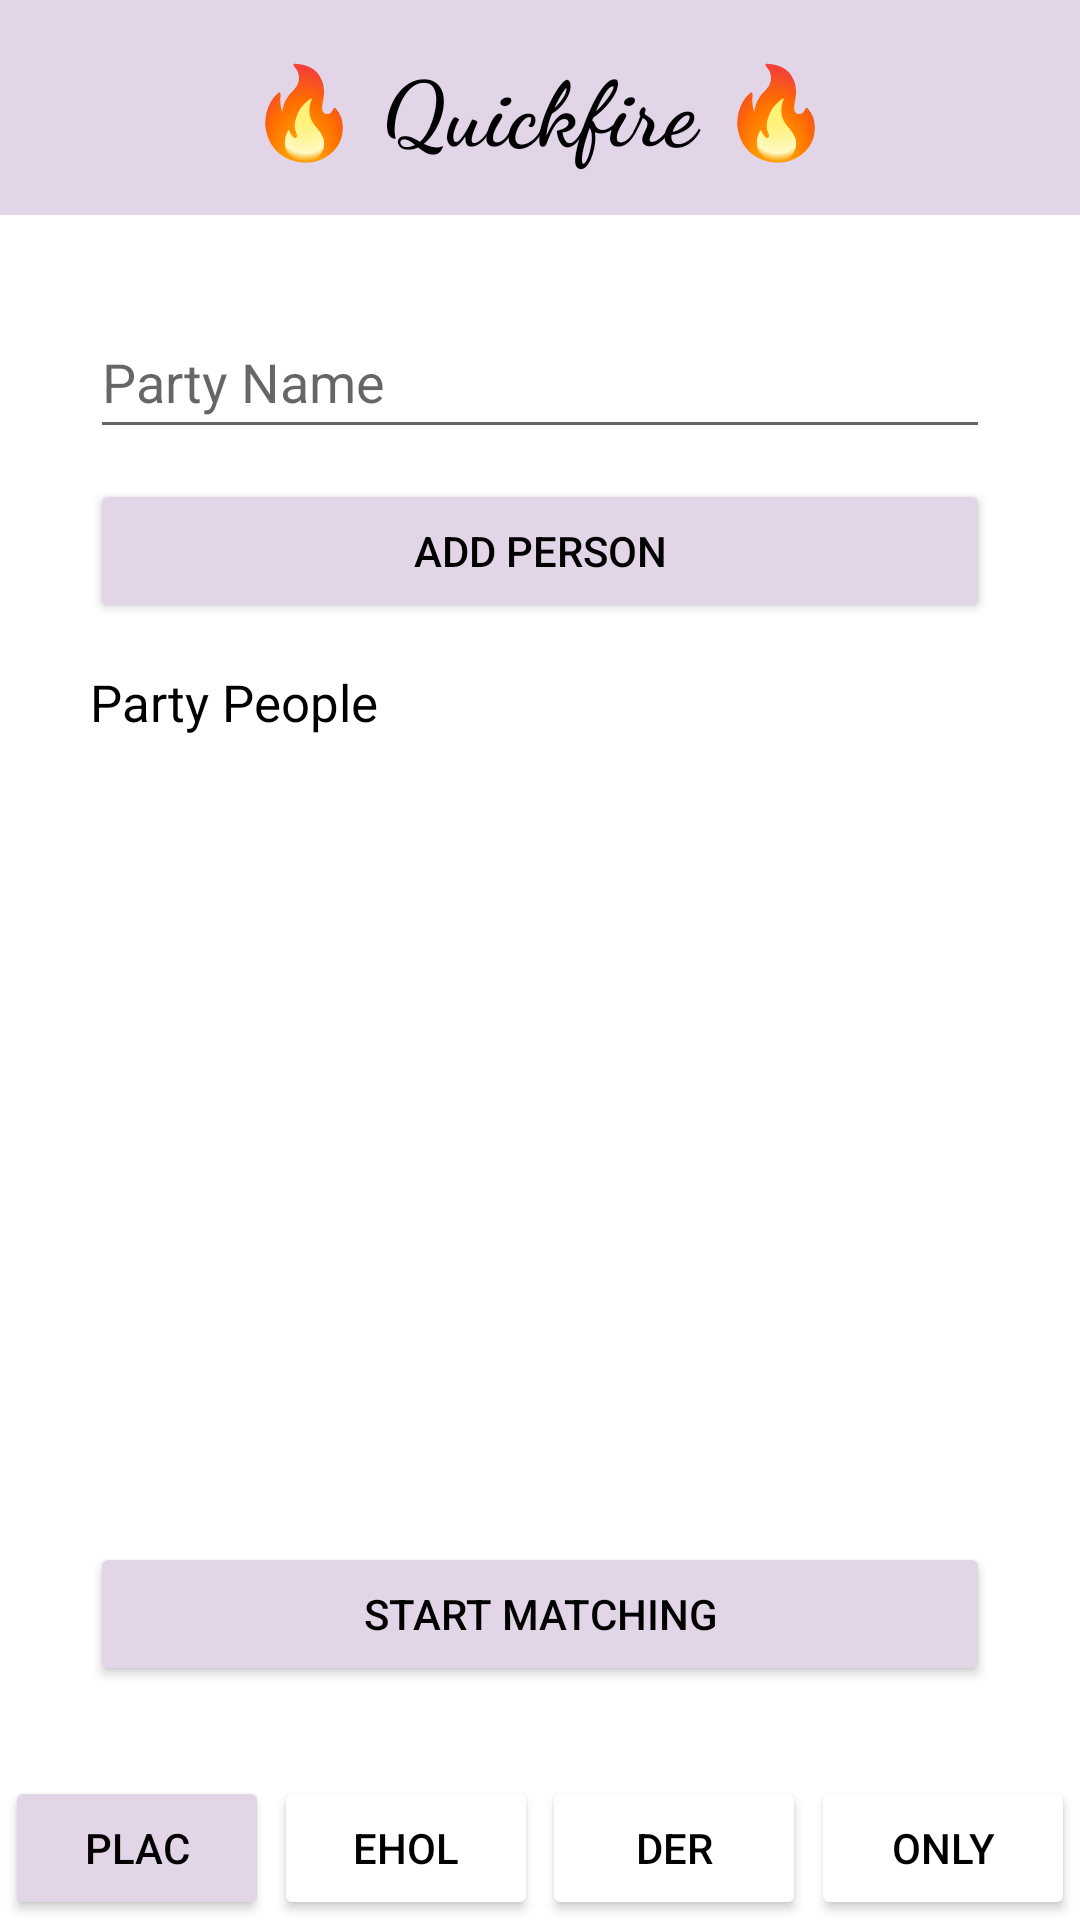

Android layout source for this screen:
<!-- AndroidManifest.xml: application theme Theme.Quickfire -->
<!-- res/layout/activity_connect.xml -->
<?xml version="1.0" encoding="utf-8"?>
<androidx.constraintlayout.widget.ConstraintLayout xmlns:android="http://schemas.android.com/apk/res/android"
    xmlns:app="http://schemas.android.com/apk/res-auto"
    xmlns:tools="http://schemas.android.com/tools"
    android:layout_width="match_parent"
    android:layout_height="match_parent"
    android:orientation="vertical"
    tools:context=".activity.HomeActivity">

    <TextView
        android:id="@+id/headerText"
        android:layout_width="match_parent"
        android:layout_height="0dp"
        android:background="@color/purple_main"
        android:fontFamily="cursive"
        android:paddingVertical="15sp"
        android:text="@string/quickfire"
        android:textAlignment="center"
        android:textColor="@color/black"
        android:textSize="30sp"
        android:textStyle="bold"
        app:layout_constraintEnd_toEndOf="parent"
        app:layout_constraintHorizontal_bias="0.0"
        app:layout_constraintStart_toStartOf="parent"
        app:layout_constraintTop_toTopOf="parent" />

    <androidx.constraintlayout.widget.ConstraintLayout
        android:id="@+id/constraintLayout"
        android:layout_width="match_parent"
        android:layout_height="0dp"
        android:layout_marginStart="15dp"
        android:layout_marginTop="15dp"
        android:layout_marginEnd="15dp"
        android:layout_marginBottom="15dp"
        app:layout_constraintBottom_toTopOf="@+id/navBarPlaceholder"
        app:layout_constraintEnd_toEndOf="parent"
        app:layout_constraintHorizontal_bias="0.0"
        app:layout_constraintStart_toStartOf="parent"
        app:layout_constraintTop_toBottomOf="@+id/headerText">

        <EditText
            android:id="@+id/partyNameField"
            android:layout_width="0dp"
            android:layout_height="wrap_content"
            android:layout_marginStart="15dp"
            android:layout_marginTop="15dp"
            android:layout_marginEnd="15dp"
            android:ems="10"
            android:hint="@string/party_name"
            android:importantForAutofill="no"
            android:inputType="text"
            android:minHeight="48dp"
            app:layout_constraintEnd_toEndOf="parent"
            app:layout_constraintStart_toStartOf="parent"
            app:layout_constraintTop_toTopOf="parent" />

        <Button
            android:id="@+id/addPersonButton"
            android:layout_width="0dp"
            android:layout_height="wrap_content"
            android:layout_marginStart="15dp"
            android:layout_marginTop="10dp"
            android:layout_marginEnd="15dp"
            android:backgroundTint="@color/purple_main"
            android:text="@string/add_person"
            android:textColor="@color/black"
            app:layout_constraintEnd_toEndOf="parent"
            app:layout_constraintStart_toStartOf="parent"
            app:layout_constraintTop_toBottomOf="@+id/partyNameField" />

        <Button
            android:id="@+id/startMatchButton"
            android:layout_width="0dp"
            android:layout_height="wrap_content"
            android:layout_marginStart="15dp"
            android:layout_marginEnd="15dp"
            android:layout_marginBottom="15dp"
            android:backgroundTint="@color/purple_main"
            android:text="@string/start_matching"
            android:textColor="@color/black"
            app:layout_constraintBottom_toBottomOf="parent"
            app:layout_constraintEnd_toEndOf="parent"
            app:layout_constraintStart_toStartOf="parent" />

        <TextView
            android:id="@+id/partyPeopleText"
            android:layout_width="0dp"
            android:layout_height="wrap_content"
            android:layout_marginStart="15dp"
            android:layout_marginTop="15dp"
            android:layout_marginEnd="15dp"
            android:text="@string/party_people"
            android:textColor="@color/black"
            android:textSize="17sp"
            app:layout_constraintEnd_toEndOf="parent"
            app:layout_constraintStart_toStartOf="parent"
            app:layout_constraintTop_toBottomOf="@+id/addPersonButton" />

        <androidx.recyclerview.widget.RecyclerView
            android:layout_width="0dp"
            android:layout_height="0dp"
            android:layout_marginStart="15dp"
            android:layout_marginTop="10dp"
            android:layout_marginEnd="15dp"
            android:layout_marginBottom="10dp"
            app:layout_constraintBottom_toTopOf="@+id/startMatchButton"
            app:layout_constraintEnd_toEndOf="parent"
            app:layout_constraintStart_toStartOf="parent"
            app:layout_constraintTop_toBottomOf="@+id/partyPeopleText" />

    </androidx.constraintlayout.widget.ConstraintLayout>

    <androidx.constraintlayout.widget.ConstraintLayout
        android:id="@+id/navBarPlaceholder"
        android:layout_width="match_parent"
        android:layout_height="0dp"
        app:layout_constraintBottom_toBottomOf="parent"
        app:layout_constraintEnd_toEndOf="parent"
        app:layout_constraintStart_toStartOf="parent">

        <Button
            android:id="@+id/nav1"
            android:layout_width="wrap_content"
            android:layout_height="wrap_content"
            android:backgroundTint="@color/purple_main"
            android:text="plac"
            android:textColor="@color/black"
            app:layout_constraintBottom_toBottomOf="parent"
            app:layout_constraintEnd_toStartOf="@+id/nav2"
            app:layout_constraintHorizontal_bias="0.5"
            app:layout_constraintStart_toStartOf="parent" />

        <Button
            android:id="@+id/nav2"
            android:layout_width="wrap_content"
            android:layout_height="wrap_content"
            android:backgroundTint="@color/white"
            android:text="ehol"
            android:textColor="@color/black"
            app:layout_constraintBottom_toBottomOf="parent"
            app:layout_constraintEnd_toStartOf="@+id/nav3"
            app:layout_constraintHorizontal_bias="0.5"
            app:layout_constraintStart_toEndOf="@+id/nav1" />

        <Button
            android:id="@+id/nav3"
            android:layout_width="wrap_content"
            android:layout_height="wrap_content"
            android:backgroundTint="@color/white"
            android:text="der"
            android:textColor="@color/black"
            app:layout_constraintBottom_toBottomOf="parent"
            app:layout_constraintEnd_toStartOf="@+id/nav4"
            app:layout_constraintHorizontal_bias="0.5"
            app:layout_constraintStart_toEndOf="@+id/nav2" />

        <Button
            android:id="@+id/nav4"
            android:layout_width="wrap_content"
            android:layout_height="wrap_content"
            android:backgroundTint="@color/white"
            android:text="only"
            android:textColor="@color/black"
            app:layout_constraintBottom_toBottomOf="parent"
            app:layout_constraintEnd_toEndOf="parent"
            app:layout_constraintHorizontal_bias="0.5"
            app:layout_constraintStart_toEndOf="@+id/nav3" />
    </androidx.constraintlayout.widget.ConstraintLayout>

</androidx.constraintlayout.widget.ConstraintLayout>
<!-- resources referenced by this layout -->
<resources>
  <color name="black">#FF000000</color>
  <color name="purple_main">#E1D5E7</color>
  <color name="white">#FFFFFFFF</color>
  <string name="add_person">Add Person</string>
  <string name="party_name">Party Name</string>
  <string name="party_people">Party People</string>
  <string name="quickfire">🔥 Quickfire 🔥</string>
  <string name="start_matching">Start Matching</string>
  <style name="Theme.Quickfire" parent="Theme.MaterialComponents.DayNight.DarkActionBar">
          
          <item name="colorPrimary">@color/purple_500</item>
          <item name="colorPrimaryVariant">@color/purple_700</item>
          <item name="colorOnPrimary">@color/white</item>
          
          <item name="colorSecondary">@color/teal_200</item>
          <item name="colorSecondaryVariant">@color/teal_700</item>
          <item name="colorOnSecondary">@color/black</item>
          
          <item name="android:statusBarColor">@color/purple_main</item>
          
          <item name="windowActionBar">false</item>
          <item name="windowNoTitle">true</item>
  
      </style>
  <color name="purple_500">#FF6200EE</color>
  <color name="purple_700">#FF3700B3</color>
  <color name="teal_200">#FF03DAC5</color>
  <color name="teal_700">#FF018786</color>
</resources>
